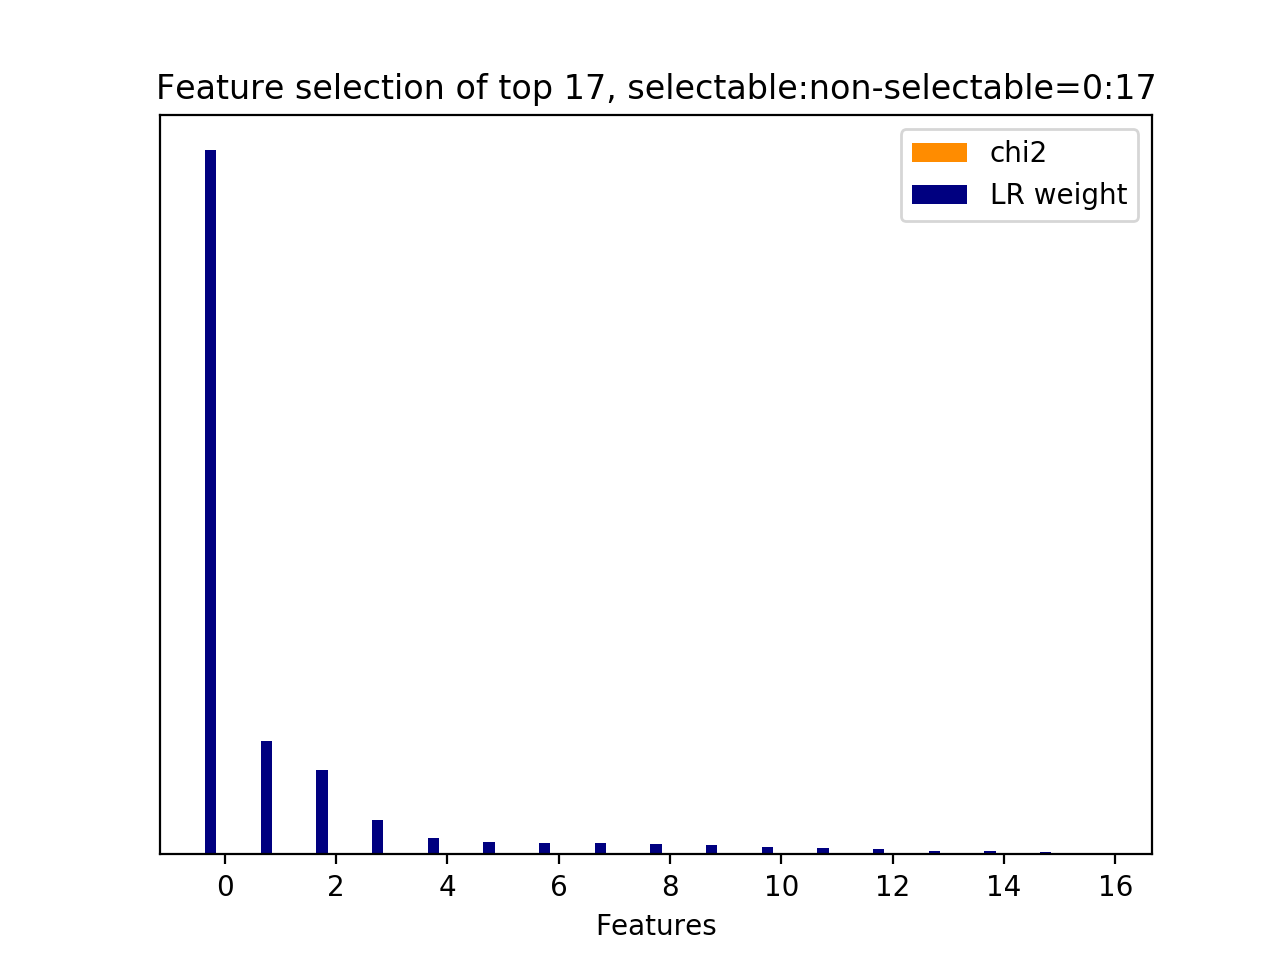

The table this chart was drawn from, first rows:
id, name, prefix, chi2, chi2_rank, clf_weight, clf_weight_rank
1, 8.1, b'8.1-lda_feature.current_user_utterance…, 0.0000, 2, 1, 0
16, 8.2.1, b'8.2.1-lda_similarity.next_user_utteran…, 0.0000, 0, 0.1615, 1
0, 8.1, b'8.1-lda_feature.current_user_utterance…, 0.0000, 16, 0.1204, 2
12, 8.1, b'8.1-lda_feature.current_user_utterance…, 0.0000, 13, 0.0495, 3
15, 8.1, b'8.1-lda_feature.current_user_utterance…, 0.0000, 9, 0.0228, 4
8, 8.1, b'8.1-lda_feature.current_user_utterance…, 0.0000, 8, 0.0170, 5
3, 8.1, b'8.1-lda_feature.current_user_utterance…, 0.0000, 4, 0.0163, 6
13, 8.1, b'8.1-lda_feature.current_user_utterance…, 0.0000, 14, 0.0156, 7
7, 8.1, b'8.1-lda_feature.current_user_utterance…, 0.0000, 1, 0.0155, 8
10, 8.1, b'8.1-lda_feature.current_user_utterance…, 0.0000, 11, 0.0127, 9
5, 8.1, b'8.1-lda_feature.current_user_utterance…, 0.0000, 6, 0.0108, 10
14, 8.1, b'8.1-lda_feature.current_user_utterance…, 0.0000, 15, 0.0096, 11
2, 8.1, b'8.1-lda_feature.current_user_utterance…, 0.0000, 3, 0.0071, 12
4, 8.1, b'8.1-lda_feature.current_user_utterance…, 0.0000, 5, 0.0052, 13
11, 8.1, b'8.1-lda_feature.current_user_utterance…, 0.0000, 12, 0.0052, 14
9, 8.1, b'8.1-lda_feature.current_user_utterance…, 0.0000, 10, 0.0034, 15
6, 8.1, b'8.1-lda_feature.current_user_utterance…, 0.0000, 7, 0.0002, 16
